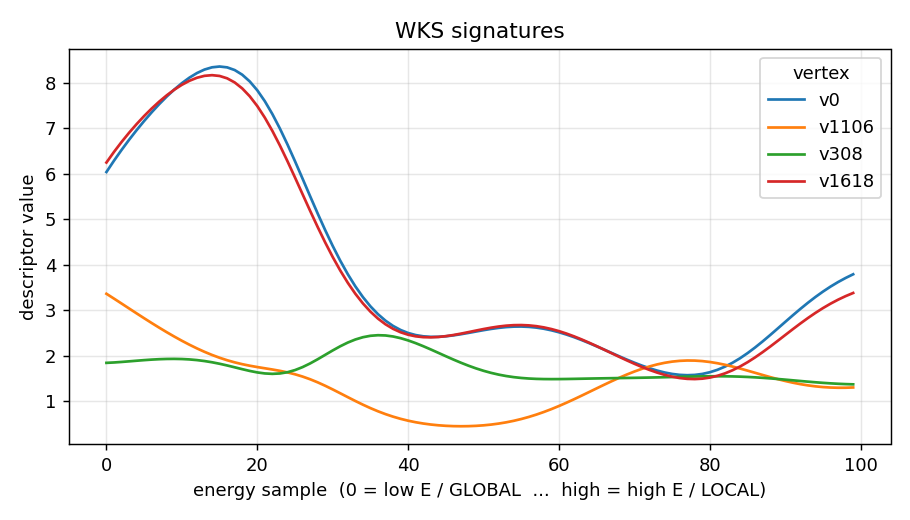

Source data for this figure (header and first rows):
sample, v0, v1106, v308, v1618
0, 6.036, 3.359, 1.84, 6.245
1, 6.285, 3.253, 1.848, 6.478
2, 6.521, 3.145, 1.86, 6.696
3, 6.744, 3.036, 1.873, 6.899
4, 6.957, 2.928, 1.887, 7.09
5, 7.159, 2.821, 1.9, 7.268
6, 7.35, 2.716, 1.911, 7.433
7, 7.529, 2.613, 1.92, 7.585
8, 7.697, 2.513, 1.926, 7.724
9, 7.851, 2.417, 1.927, 7.847
10, 7.99, 2.326, 1.924, 7.954
11, 8.111, 2.239, 1.915, 8.042
12, 8.212, 2.157, 1.9, 8.109
13, 8.289, 2.082, 1.88, 8.151
14, 8.339, 2.013, 1.853, 8.166
15, 8.356, 1.952, 1.82, 8.149
16, 8.338, 1.898, 1.782, 8.097
17, 8.279, 1.851, 1.742, 8.006
18, 8.177, 1.811, 1.701, 7.875
19, 8.028, 1.777, 1.662, 7.702
20, 7.833, 1.747, 1.629, 7.486
21, 7.593, 1.72, 1.607, 7.231
22, 7.31, 1.694, 1.598, 6.94
23, 6.991, 1.664, 1.606, 6.619
24, 6.643, 1.63, 1.634, 6.275
25, 6.273, 1.588, 1.681, 5.915
26, 5.891, 1.538, 1.746, 5.55
27, 5.506, 1.479, 1.827, 5.185
28, 5.126, 1.412, 1.918, 4.829
29, 4.759, 1.336, 2.015, 4.488
30, 4.411, 1.255, 2.113, 4.167
31, 4.086, 1.171, 2.205, 3.87
32, 3.789, 1.085, 2.286, 3.6
33, 3.522, 1.001, 2.353, 3.359
34, 3.287, 0.9203, 2.403, 3.148
35, 3.083, 0.8445, 2.435, 2.966
36, 2.91, 0.7748, 2.448, 2.813
37, 2.767, 0.7121, 2.442, 2.687
38, 2.652, 0.6568, 2.42, 2.588
39, 2.562, 0.6087, 2.382, 2.512
40, 2.496, 0.5678, 2.333, 2.458
41, 2.451, 0.5336, 2.273, 2.423
42, 2.423, 0.5057, 2.206, 2.405
43, 2.412, 0.4836, 2.134, 2.401
44, 2.413, 0.4669, 2.06, 2.409
45, 2.424, 0.4551, 1.985, 2.427
46, 2.444, 0.4481, 1.912, 2.452
47, 2.469, 0.4456, 1.842, 2.482
48, 2.498, 0.4477, 1.777, 2.516
49, 2.529, 0.4544, 1.718, 2.55
50, 2.559, 0.4659, 1.665, 2.583
51, 2.586, 0.4824, 1.619, 2.613
52, 2.609, 0.5043, 1.581, 2.639
53, 2.626, 0.5318, 1.55, 2.658
54, 2.636, 0.5652, 1.526, 2.669
55, 2.638, 0.6047, 1.508, 2.671
56, 2.631, 0.6504, 1.495, 2.664
57, 2.615, 0.7021, 1.487, 2.647
58, 2.589, 0.7598, 1.483, 2.62
59, 2.555, 0.823, 1.482, 2.583
... 40 more rows
